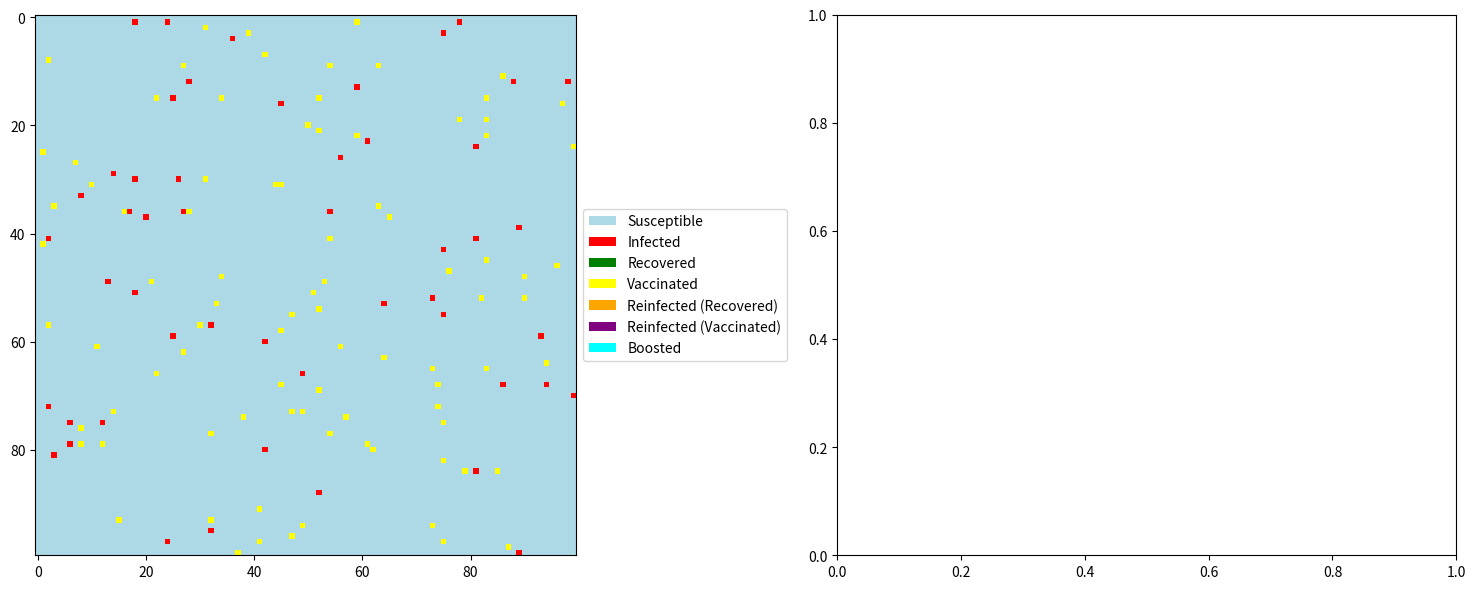

Reproduce this figure in Python.
import numpy as np
import matplotlib.pyplot as plt
from matplotlib import animation
from matplotlib.colors import LinearSegmentedColormap
from matplotlib.patches import Patch
from scipy.ndimage import convolve

class EnhancedVirusSimulation:
    def __init__(self, 
                 size=100,
                 base_infection_rate=0.4,
                 recovery_rate=0.1,
                 initial_vaccination_rate=0.01,
                 base_daily_vaccination_percentage=0.002,
                 immunity_period=90,
                 vaccine_immunity_period=180,
                 vaccine_protection=0.85,
                 initial_infected_percentage=0.005,
                 panic_factor_max=3.0,
                 panic_decay=0.995,
                 min_daily_vaccination_rate=0.001,  # Minimum vaccination rate
                 booster_threshold=0.4):  # Threshold for booster eligibility
        
        self.size = size
        self.total_population = size * size
        self.base_infection_rate = base_infection_rate
        self.current_infection_rate = base_infection_rate
        self.recovery_rate = recovery_rate
        self.immunity_period = immunity_period
        self.vaccine_immunity_period = vaccine_immunity_period
        self.vaccine_protection = vaccine_protection
        self.panic_factor = 1.0
        self.panic_factor_max = panic_factor_max
        self.panic_decay = panic_decay
        self.min_daily_vaccination_rate = min_daily_vaccination_rate
        self.booster_threshold = booster_threshold
        
        # Main state grid and timing trackers
        self.grid = np.zeros((size, size))
        self.recovery_time = np.zeros((size, size))
        self.vaccination_time = np.zeros((size, size))
        self.booster_count = np.zeros((size, size))
        self.infection_duration = np.zeros((size, size))
        
        # Reinfection tracking
        self.daily_recovered_reinfections = 0
        self.daily_vaccinated_reinfections = 0
        self.reinfection_count = np.zeros((size, size))
        self.recovered_reinfection_count = np.zeros((size, size))
        self.vaccinated_reinfection_count = np.zeros((size, size))
        
        # Initialize populations
        mask = np.random.random((size, size)) < initial_vaccination_rate
        self.grid[mask] = 3
        
        initial_infected = int(self.total_population * initial_infected_percentage)
        susceptible_coords = np.where(self.grid == 0)
        infected_indices = np.random.choice(len(susceptible_coords[0]), 
                                         initial_infected, 
                                         replace=False)
        for idx in infected_indices:
            i, j = susceptible_coords[0][idx], susceptible_coords[1][idx]
            self.grid[i,j] = 1
        
        # Setup visualization
        self.fig, (self.ax1, self.ax2) = plt.subplots(1, 2, figsize=(15, 6))
        self.history = {
            'susceptible': [], 'infected': [], 'recovered': [], 'vaccinated': [],
            'recovered_reinfected_daily': [], 'vaccinated_reinfected_daily': [],
            'panic_factor': [], 'boosters_given': [], 'total_vaccinated': []
        }
        
        # Custom colormap
        self.colors = ['lightblue', 'red', 'green', 'yellow', 'orange', 'purple', 'cyan']
        self.cmap = LinearSegmentedColormap.from_list('custom', self.colors)

    def calculate_immunity_level(self, vaccination_time, booster_count):
        """Calculate current immunity level based on time since vaccination and boosters"""
        base_immunity = max(0, 1 - (vaccination_time / self.vaccine_immunity_period))
        booster_effect = min(0.3, booster_count * 0.1)  # Each booster adds up to 10% protection
        return min(0.95, base_immunity + booster_effect)

    def perform_dynamic_vaccination(self):
        """Enhanced vaccination strategy with continuous coverage and boosters"""
        infection_percentage = np.sum(self.grid == 1) / self.total_population
        
        # Calculate dynamic vaccination rate
        panic_boost = np.sqrt(self.panic_factor)
        infection_boost = 1 + (infection_percentage * 15)
        base_rate = max(self.min_daily_vaccination_rate, 
                       0.002 * panic_boost * infection_boost)
        
        # Cap maximum daily rate
        max_daily_rate = 0.02
        target_vaccination_rate = min(base_rate, max_daily_rate)
        daily_target = int(self.total_population * target_vaccination_rate)
        
        # Identify eligible population for vaccination or boosters
        susceptible_mask = self.grid == 0
        vaccinated_mask = self.grid == 3
        
        # Calculate immunity levels for vaccinated population
        immunity_levels = np.zeros_like(self.grid)
        immunity_levels[vaccinated_mask] = self.calculate_immunity_level(
            self.vaccination_time[vaccinated_mask],
            self.booster_count[vaccinated_mask]
        )
        
        # Identify population needing boosters
        needs_booster = (immunity_levels < self.booster_threshold) & vaccinated_mask
        
        # Calculate vaccination priorities
        hotspots = self.calculate_hotspots()
        vaccination_priority = np.zeros_like(self.grid)
        
        # Priority for new vaccinations
        vaccination_priority[susceptible_mask] = hotspots[susceptible_mask] + 0.2
        
        # Priority for boosters
        vaccination_priority[needs_booster] = (
            (1 - immunity_levels[needs_booster]) * 0.8 +
            hotspots[needs_booster] * 0.2
        )
        
        # Add random component
        random_factor = np.random.random(self.grid.shape) * 0.1
        vaccination_priority += random_factor * (susceptible_mask | needs_booster)
        
        if np.sum(vaccination_priority) > 0:
            vaccination_priority = vaccination_priority / np.sum(vaccination_priority)
            
            # Select vaccination locations
            eligible_count = np.sum(susceptible_mask | needs_booster)
            if eligible_count > 0:
                flat_indices = np.random.choice(
                    self.size * self.size,
                    size=min(daily_target, eligible_count),
                    p=vaccination_priority.flatten(),
                    replace=False
                )
                coords = np.unravel_index(flat_indices, (self.size, self.size))
                
                # Apply vaccinations and boosters
                for i, j in zip(*coords):
                    if self.grid[i, j] == 0:  # New vaccination
                        self.grid[i, j] = 3
                        self.vaccination_time[i, j] = 0
                        self.booster_count[i, j] = 0
                    elif needs_booster[i, j]:  # Booster shot
                        self.vaccination_time[i, j] = 0
                        self.booster_count[i, j] += 1

    def update(self):
        """Update simulation state"""
        new_grid = self.grid.copy()
        self.update_panic_factor()
        
        # Reset daily counters
        self.daily_recovered_reinfections = 0
        self.daily_vaccinated_reinfections = 0
        daily_boosters = 0
        
        # Update time trackers
        self.recovery_time[self.grid == 2] += 1
        self.vaccination_time[self.grid == 3] += 1
        self.infection_duration[self.grid == 1] += 1
        
        # Process infections and recoveries
        for i in range(self.size):
            for j in range(self.size):
                current_state = self.grid[i,j]
                
                if current_state in [0, 2, 3]:  # Susceptible, Recovered, or Vaccinated
                    neighbors = self.get_neighbor_states(i, j)
                    infected_neighbors = np.sum(neighbors == 1)
                    
                    base_prob = self.current_infection_rate * (infected_neighbors / 8)
                    if current_state == 3:  # Vaccinated
                        immunity_level = self.calculate_immunity_level(
                            self.vaccination_time[i,j],
                            self.booster_count[i,j]
                        )
                        base_prob *= (1 - immunity_level)
                    
                    if np.random.random() < base_prob:
                        new_grid[i,j] = 1
                        if current_state == 2:
                            self.daily_recovered_reinfections += 1
                            self.recovered_reinfection_count[i,j] += 1
                        elif current_state == 3:
                            self.daily_vaccinated_reinfections += 1
                            self.vaccinated_reinfection_count[i,j] += 1
                
                elif current_state == 1:  # Infected
                    if np.random.random() < self.recovery_rate:
                        new_grid[i,j] = 2
                        self.recovery_time[i,j] = 0
        
        # Check immunity expiration
        expired_mask = ((self.recovery_time >= self.immunity_period) & (self.grid == 2))
        new_grid[expired_mask] = 0
        
        self.grid = new_grid
        self.perform_dynamic_vaccination()
        
        # Update history
        self.history['boosters_given'].append(daily_boosters)

    def update_panic_factor(self):
        """Update panic factor based on infection rate"""
        infection_percentage = np.sum(self.grid == 1) / self.total_population
        target_panic = 1.0 + (self.panic_factor_max - 1.0) * min(infection_percentage * 10, 1.0)
        self.panic_factor = min(target_panic, 
                              self.panic_factor * (1/self.panic_decay if infection_percentage > 0.05 
                                                 else self.panic_decay))
        self.current_infection_rate = self.base_infection_rate * self.panic_factor

    def get_neighbor_states(self, i, j):
        """Get states of neighboring cells"""
        i_min, i_max = max(0, i-1), min(self.size, i+2)
        j_min, j_max = max(0, j-1), min(self.size, j+2)
        return self.grid[i_min:i_max, j_min:j_max]

    def calculate_hotspots(self):
        """Calculate infection density with wider radius"""
        kernel = np.ones((5, 5))
        kernel[2, 2] = 2
        return convolve((self.grid == 1).astype(float), kernel, mode='constant')

    def update_history(self):
        """Update historical data"""
        counts = {
            'susceptible': np.sum(self.grid == 0),
            'infected': np.sum(self.grid == 1),
            'recovered': np.sum(self.grid == 2),
            'vaccinated': np.sum(self.grid == 3),
            'recovered_reinfected_daily': self.daily_recovered_reinfections,
            'vaccinated_reinfected_daily': self.daily_vaccinated_reinfections,
            'panic_factor': self.panic_factor,
            'total_vaccinated': np.sum((self.grid == 3) | (self.vaccinated_reinfection_count > 0))
        }
        
        for key, value in counts.items():
            self.history[key].append(value)
        return counts

    def animate(self, num_steps=300):
        """Run animation with enhanced visualization"""
        self.im = self.ax1.imshow(self.grid, cmap=self.cmap, vmin=0, vmax=6)
        
        legend_elements = [
            Patch(facecolor=self.colors[0], label='Susceptible'),
            Patch(facecolor=self.colors[1], label='Infected'),
            Patch(facecolor=self.colors[2], label='Recovered'),
            Patch(facecolor=self.colors[3], label='Vaccinated'),
            Patch(facecolor=self.colors[4], label='Reinfected (Recovered)'),
            Patch(facecolor=self.colors[5], label='Reinfected (Vaccinated)'),
            Patch(facecolor=self.colors[6], label='Boosted')
        ]
        self.ax1.legend(handles=legend_elements, loc='center left', bbox_to_anchor=(1, 0.5))
        
        def update_fig(frame):
            self.update()
            counts = self.update_history()
            
            # Update grid visualization
            display_grid = self.grid.copy()
            display_grid[self.recovered_reinfection_count > 0] = 4
            display_grid[self.vaccinated_reinfection_count > 0] = 5
            display_grid[(self.grid == 3) & (self.booster_count > 0)] = 6
            self.im.set_array(display_grid)
            
            self.ax2.clear()
            
            # Plot main populations
            self.ax2.plot(self.history['susceptible'], 'lightblue', label='Susceptible')
            self.ax2.plot(self.history['infected'], 'red', label='Infected')
            self.ax2.plot(self.history['recovered'], 'green', label='Recovered')
            self.ax2.plot(self.history['vaccinated'], 'yellow', label='Vaccinated')
            
            # Plot reinfections on secondary y-axis
            ax3 = self.ax2.twinx()
            ax3.plot(self.history['recovered_reinfected_daily'], 'orange', 
                    label='Daily Recovered Reinfections', linestyle='--')
            ax3.plot(self.history['vaccinated_reinfected_daily'], 'purple',
                    label='Daily Vaccinated Reinfections', linestyle=':')
            
            # Titles and labels
            self.ax1.set_title(f'Day {frame}\nPanic Factor: {self.panic_factor:.2f}')
            self.ax2.set_title('Population Trends')
            self.ax2.set_xlabel('Days')
            self.ax2.set_ylabel('Population')
            ax3.set_ylabel('Daily Reinfections')
            
            # Combine legends
            lines1, labels1 = self.ax2.get_legend_handles_labels()
            lines2, labels2 = ax3.get_legend_handles_labels()
            ax3.legend(lines1 + lines2, labels1 + labels2, loc='upper right')
            
            return [self.im]
        
        anim = animation.FuncAnimation(self.fig, update_fig, frames=num_steps,
                                     interval=100, blit=False)
        plt.tight_layout()
        plt.show()

# Run simulation
if __name__ == "__main__":
    sim = EnhancedVirusSimulation()
    sim.animate(300)
